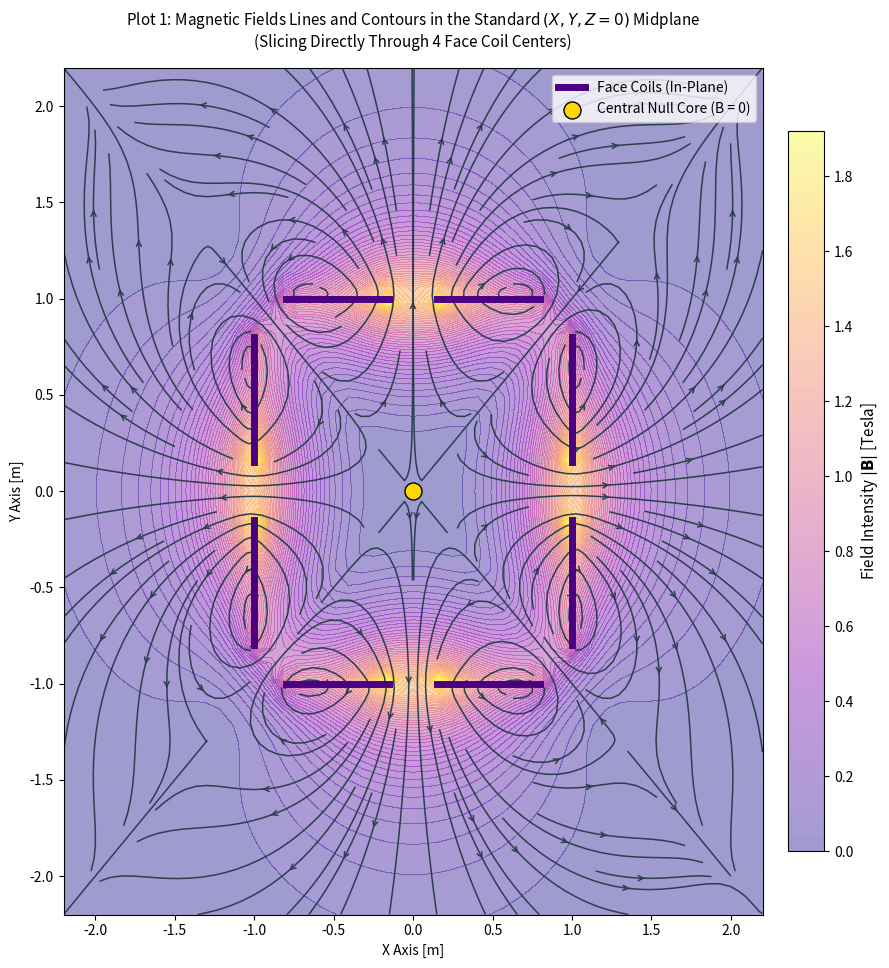
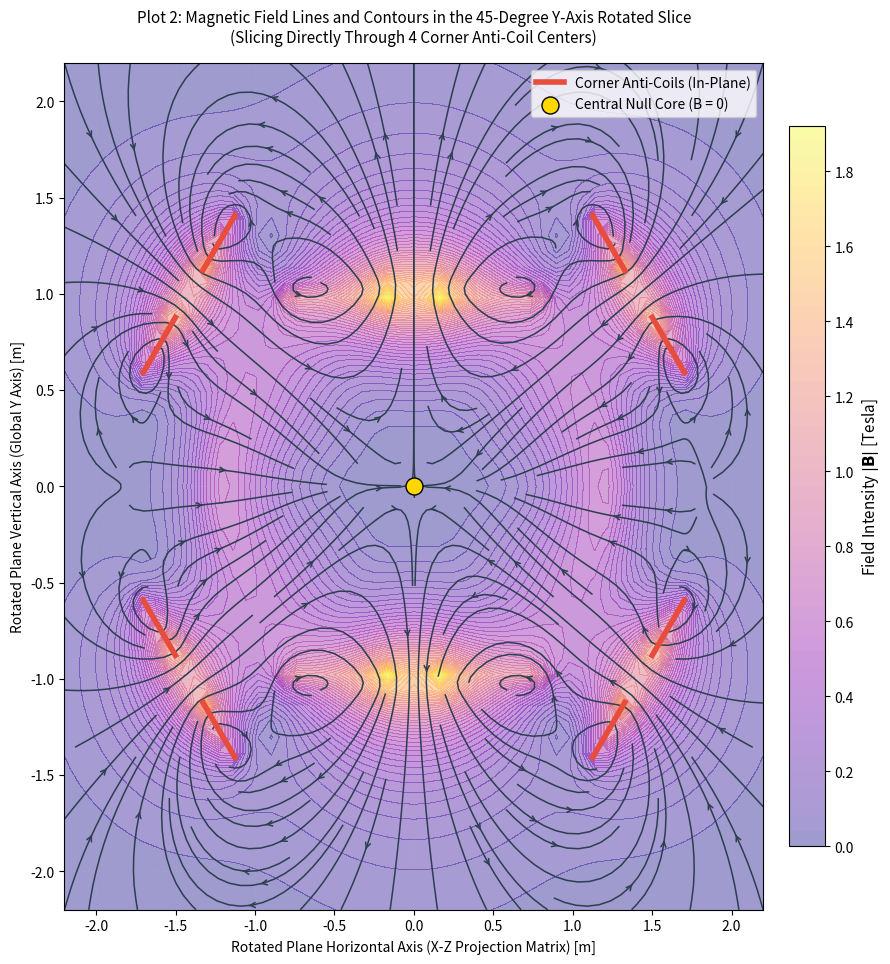

Write Python code to recreate these figures, in order.
"""
3-D magnetic field solver for six flat, multi-turn, hexahedral coils
and eight flat, multi-turn corner coils.
Magnetic analogue of washer electrostatic code.

Computes analytical fields then plots two configurations:
1. Standard XY plane (Z=0)
2. XY plane rotated 45 degrees about the Y-axis (Slicing 4 corner coil centers)

Author:  FJ Wessel
"""

import numpy as np
import matplotlib.pyplot as plt
from scipy.special import ellipk, ellipe
from scipy.integrate import quad

# --- CONSTANTS & PARAMETERS ---
mu_0 = 4 * np.pi * 1e-7

# 1. Face Coils (All moments outward)
a, b = 0.15, 0.8  # Inner and outer radii [m]
d_face = 1.0  # Distance to face centers [m]
I_face_total = 10 * 1e5  # N = 10, I = 10^5 A
K_face = I_face_total / (b - a)

# 2. Corner Coils (All moments inward / "Anti" configuration)
c, d = 0.15, 0.50  # Inner and outer radii [m]
I_corner_total = 4.5 * 1e5  # balanced flux corners = faces
K_corner = I_corner_total / (d - c)


# --- GEOMETRY MANIFESTS ---
# 6 Face Configurations
face_configs = [
    {'center': np.array([d_face, 0, 0]), 'z_loc': np.array([1, 0, 0]), 'x_loc': np.array([0, 1, 0])},
    {'center': np.array([-d_face, 0, 0]), 'z_loc': np.array([-1, 0, 0]), 'x_loc': np.array([0, 1, 0])},
    {'center': np.array([0, d_face, 0]), 'z_loc': np.array([0, 1, 0]), 'x_loc': np.array([1, 0, 0])},
    {'center': np.array([0, -d_face, 0]), 'z_loc': np.array([0, -1, 0]), 'x_loc': np.array([1, 0, 0])},
    {'center': np.array([0, 0, d_face]), 'z_loc': np.array([0, 0, 1]), 'x_loc': np.array([1, 0, 0])},
    {'center': np.array([0, 0, -d_face]), 'z_loc': np.array([0, 0, -1]), 'x_loc': np.array([1, 0, 0])}
]

# 8 Corner Configurations (Radial distance to a standard cube vertex is sqrt(3))
corner_base_vectors = np.array([
    [1, 1, 1], [1, 1, -1], [1, -1, 1], [1, -1, -1],
    [-1, 1, 1], [-1, 1, -1], [-1, -1, 1], [-1, -1, -1]
])

corner_configs = []
for vec in corner_base_vectors:
    norm_direction = vec / np.linalg.norm(vec)
    center = norm_direction * (d_face * np.sqrt(3))  # Placed at vertex shell radius

    # Magnetic moment points inward -> local z-axis points toward origin
    z_loc = -norm_direction

    # Construct orthogonal base tracking coordinates
    not_z = np.array([1, 0, 0]) if abs(z_loc[0]) < 0.9 else np.array([0, 1, 0])
    x_loc = np.cross(z_loc, not_z)
    x_loc /= np.linalg.norm(x_loc)

    corner_configs.append({'center': center, 'z_loc': z_loc, 'x_loc': x_loc})


def compute_disk_B_kernel(r_l, z_l, r_in, r_out, K_surface):
    """Computes the analytical field components for an arbitrary annular winding profile."""
    if r_l < 1e-6:
        val, _ = quad(lambda rp: rp ** 2 / ((rp ** 2 + z_l ** 2) ** (1.5)), r_in, r_out)
        return 0.0, (mu_0 * K_surface / 2.0) * val

    def integrand_bz(rp):
        d1 = np.sqrt((r_l + rp) ** 2 + z_l ** 2)
        d2 = (r_l - rp) ** 2 + z_l ** 2
        k2 = (4 * r_l * rp) / ((r_l + rp) ** 2 + z_l ** 2)
        if abs(d2) < 1e-6 or abs(k2 - 1.0) < 1e-6: return 0.0
        return (1.0 / d1) * (ellipk(k2) + ((rp ** 2 - r_l ** 2 - z_l ** 2) / d2) * ellipe(k2))

    def integrand_br(rp):
        d1 = np.sqrt((r_l + rp) ** 2 + z_l ** 2)
        d2 = (r_l - rp) ** 2 + z_l ** 2
        k2 = (4 * r_l * rp) / ((r_l + rp) ** 2 + z_l ** 2)
        if abs(d2) < 1e-6 or abs(k2 - 1.0) < 1e-6: return 0.0
        return (1.0 / d1) * (-ellipk(k2) + ((r_l ** 2 + rp ** 2 + z_l ** 2) / d2) * ellipe(k2))

    bz_val, _ = quad(integrand_bz, r_in, r_out, limit=50)
    br_val, _ = quad(integrand_br, r_in, r_out, limit=50)

    bz = (mu_0 * K_surface / (2.0 * np.pi)) * bz_val
    br = (mu_0 * K_surface / (2.0 * np.pi)) * (z_l / r_l) * br_val
    return br, bz


def get_total_B(X, Y, Z):
    """Accumulates global 3D field contributions from the 6 face and 8 corner coils."""
    B_total = np.zeros(3)
    P_global = np.array([X, Y, Z])

    # Contribution from 6 Face Coils (Outward)
    for face in face_configs:
        P_rel = P_global - face['center']
        z_l = np.dot(P_rel, face['z_loc'])
        x_l = np.dot(P_rel, face['x_loc'])
        y_loc_axis = np.cross(face['z_loc'], face['x_loc'])
        y_l = np.dot(P_rel, y_loc_axis)
        r_l = np.sqrt(x_l ** 2 + y_l ** 2)

        br_l, bz_l = compute_disk_B_kernel(r_l, z_l, a, b, K_face)
        bx_l = br_l * (x_l / r_l) if r_l > 1e-6 else 0.0
        by_l = br_l * (y_l / r_l) if r_l > 1e-6 else 0.0
        B_total += bz_l * face['z_loc'] + bx_l * face['x_loc'] + by_l * y_loc_axis

    # Contribution from 8 Corner Coils (Inward Anti-Coils)
    for corner in corner_configs:
        P_rel = P_global - corner['center']
        z_l = np.dot(P_rel, corner['z_loc'])
        x_l = np.dot(P_rel, corner['x_loc'])
        y_loc_axis = np.cross(corner['z_loc'], corner['x_loc'])
        y_l = np.dot(P_rel, y_loc_axis)
        r_l = np.sqrt(x_l ** 2 + y_l ** 2)

        br_l, bz_l = compute_disk_B_kernel(r_l, z_l, c, d, K_corner)
        bx_l = br_l * (x_l / r_l) if r_l > 1e-6 else 0.0
        by_l = br_l * (y_l / r_l) if r_l > 1e-6 else 0.0
        B_total += bz_l * corner['z_loc'] + bx_l * corner['x_loc'] + by_l * y_loc_axis

    return B_total


# --- GRID MATRIX SETUP ---
grid_res = 55
xy_range = np.linspace(-2.2, 2.2, grid_res)
U, V = np.meshgrid(xy_range, xy_range)

# Plot 1 Canvas Slices (Standard Z=0 plane)
Bx_p1 = np.zeros(U.shape)
By_p1 = np.zeros(U.shape)

# Plot 2 Canvas Slices (45-degree rotation about global Y-axis)
Bu_p2 = np.zeros(U.shape)
Bv_p2 = np.zeros(U.shape)

print("Evaluating Plot 1 fields (Standard XY Midplane)...")
for i in range(grid_res):
    for j in range(grid_res):
        B_vec = get_total_B(U[i, j], V[i, j], 0.0)
        Bx_p1[i, j] = B_vec[0]
        By_p1[i, j] = B_vec[1]

print("Evaluating Plot 2 fields (45-degree Y-Axis Rotated Corner Slice)...")
theta = np.radians(45.0)
cos_t, sin_t = np.cos(theta), np.sin(theta)

for i in range(grid_res):
    for j in range(grid_res):
        # Map local tracking grid (u, v) into global 3D space via Y-rotation matrix
        x_glob = U[i, j] * cos_t
        y_glob = V[i, j]
        z_glob = U[i, j] * sin_t

        B_vec = get_total_B(x_glob, y_glob, z_glob)

        # Project global Cartesian B field components onto local viewing axes
        Bu_p2[i, j] = B_vec[0] * cos_t + B_vec[2] * sin_t
        Bv_p2[i, j] = B_vec[1]

# Streamline seed matrices
seed_u, seed_v = np.meshgrid(np.linspace(-2.0, 2.0, 18), np.linspace(-2.0, 2.0, 18))
seeds = np.vstack([seed_u.ravel(), seed_v.ravel()]).T

# =============================================================================
# PLOT 1: STANDARD XY PLANE
# =============================================================================
fig1, ax1 = plt.subplots(figsize=(11, 11))
B_mag1 = np.sqrt(Bx_p1**2 + By_p1**2)

contour1 = ax1.contourf(U, V, B_mag1, levels=50, cmap='plasma', alpha=0.4)
cbar = fig1.colorbar(contour1, ax=ax1, shrink=0.85, pad=0.03)
cbar.set_label(r'Field Intensity $|\mathbf{B}|$ [Tesla]', fontsize=11)
ax1.streamplot(U, V, Bx_p1, By_p1, color='#2c3e50', linewidth=1.1,
              density=2.0, arrowstyle='->', arrowsize=0.9, start_points=seeds)

# Overlay face coils cross-sections intersecting Z=0
ax1.plot([d_face, d_face], [a, b], color='#4b0082', linewidth=5, label='Face Coils (In-Plane)')
ax1.plot([d_face, d_face], [-a, -b], color='#4b0082', linewidth=5)
ax1.plot([-d_face, -d_face], [a, b], color='#4b0082', linewidth=5)
ax1.plot([-d_face, -d_face], [-a, -b], color='#4b0082', linewidth=5)
ax1.plot([a, b], [d_face, d_face], color='#4b0082', linewidth=5)
ax1.plot([-a, -b], [d_face, d_face], color='#4b0082', linewidth=5)
ax1.plot([a, b], [-d_face, -d_face], color='#4b0082', linewidth=5)
ax1.plot([-a, -b], [-d_face, -d_face], color='#4b0082', linewidth=5)

ax1.scatter(0, 0, color='gold', s=150, edgecolors='black', label='Central Null Core (B = 0)', zorder=10)
ax1.set_xlabel('X Axis [m]')
ax1.set_ylabel('Y Axis [m]')
ax1.set_title('Plot 1: Magnetic Fields Lines and Contours in the Standard $(X, Y, Z=0)$ Midplane\n(Slicing Directly Through 4 Face Coil Centers)', fontsize=11, pad=15)
ax1.legend(loc='upper right')
ax1.set_xlim(-2.2, 2.2)
ax1.set_ylim(-2.2, 2.2)
ax1.grid(True, linestyle=':', alpha=0.3)

# =============================================================================
# PLOT 2: 45-DEGREE Y-AXIS ROTATED PLANE (CORRECTED GEOMETRY ORIENTATIONS)
# =============================================================================
fig2, ax2 = plt.subplots(figsize=(11, 11))
B_mag2 = np.sqrt(Bu_p2 ** 2 + Bv_p2 ** 2)

contour2 = ax2.contourf(U, V, B_mag2, levels=50, cmap='plasma', alpha=0.4)
cbar = fig1.colorbar(contour2, ax=ax2, shrink=0.85, pad=0.03)
cbar.set_label(r'Field Intensity $|\mathbf{B}|$ [Tesla]', fontsize=11)
ax2.streamplot(U, V, Bu_p2, Bv_p2, color='#2c3e50', linewidth=1.1,
               density=2.0, arrowstyle='->', arrowsize=0.9, start_points=seeds)

# Analytical geometric parameters for the cutting plane
d_corner_plane = d_face * np.sqrt(2)
alpha_angle = np.arctan(1.0 / np.sqrt(2.0))  # Tilt angle of the corner coil faces relative to plane

# Explicitly trace the 4 corner coils intersecting this plane using their true global parities
# This ensures that the forward/backward slant properties are perfectly preserved in all 4 quadrants
corner_plane_crossings = [
    {'u': d_corner_plane, 'v': d_face, 'slant': -1},  # Top-Right (+X, +Y, +Z)
    {'u': -d_corner_plane, 'v': d_face, 'slant': 1},  # Top-Left (-X, +Y, -Z)
    {'u': d_corner_plane, 'v': -d_face, 'slant': 1},  # Bottom-Right (+X, -Y, +Z)
    {'u': -d_corner_plane, 'v': -d_face, 'slant': -1}  # Bottom-Left (-X, -Y, -Z)
]

labeled_c = False
for coil in corner_plane_crossings:
    u_c = coil['u']
    v_c = coil['v']
    s = coil['slant']  # Spatial parity toggle controlling the geometric tilt

    label_txt = 'Corner Anti-Coils (In-Plane)' if not labeled_c else ""

    # Render the upper and lower edge boundaries of the flat annular washer profile
    ax2.plot([u_c + s * c * np.sin(alpha_angle), u_c + s * d * np.sin(alpha_angle)],
             [v_c + c * np.cos(alpha_angle), v_c + d * np.cos(alpha_angle)],
             color='#e74c3c', linewidth=4, label=label_txt)
    ax2.plot([u_c - s * c * np.sin(alpha_angle), u_c - s * d * np.sin(alpha_angle)],
             [v_c - c * np.cos(alpha_angle), v_c - d * np.cos(alpha_angle)],
             color='#e74c3c', linewidth=4)
    labeled_c = True

ax2.scatter(0, 0, color='gold', s=150, edgecolors='black', label='Central Null Core (B = 0)', zorder=10)
ax2.set_xlabel('Rotated Plane Horizontal Axis (X-Z Projection Matrix) [m]')
ax2.set_ylabel('Rotated Plane Vertical Axis (Global Y Axis) [m]')
ax2.set_title(
    'Plot 2: Magnetic Field Lines and Contours in the 45-Degree Y-Axis Rotated Slice\n(Slicing Directly Through 4 Corner Anti-Coil Centers)',
    fontsize=11, pad=15)
ax2.legend(loc='upper right')
ax2.set_xlim(-2.2, 2.2)
ax2.set_ylim(-2.2, 2.2)
ax2.grid(True, linestyle=':', alpha=0.3)

plt.show()
